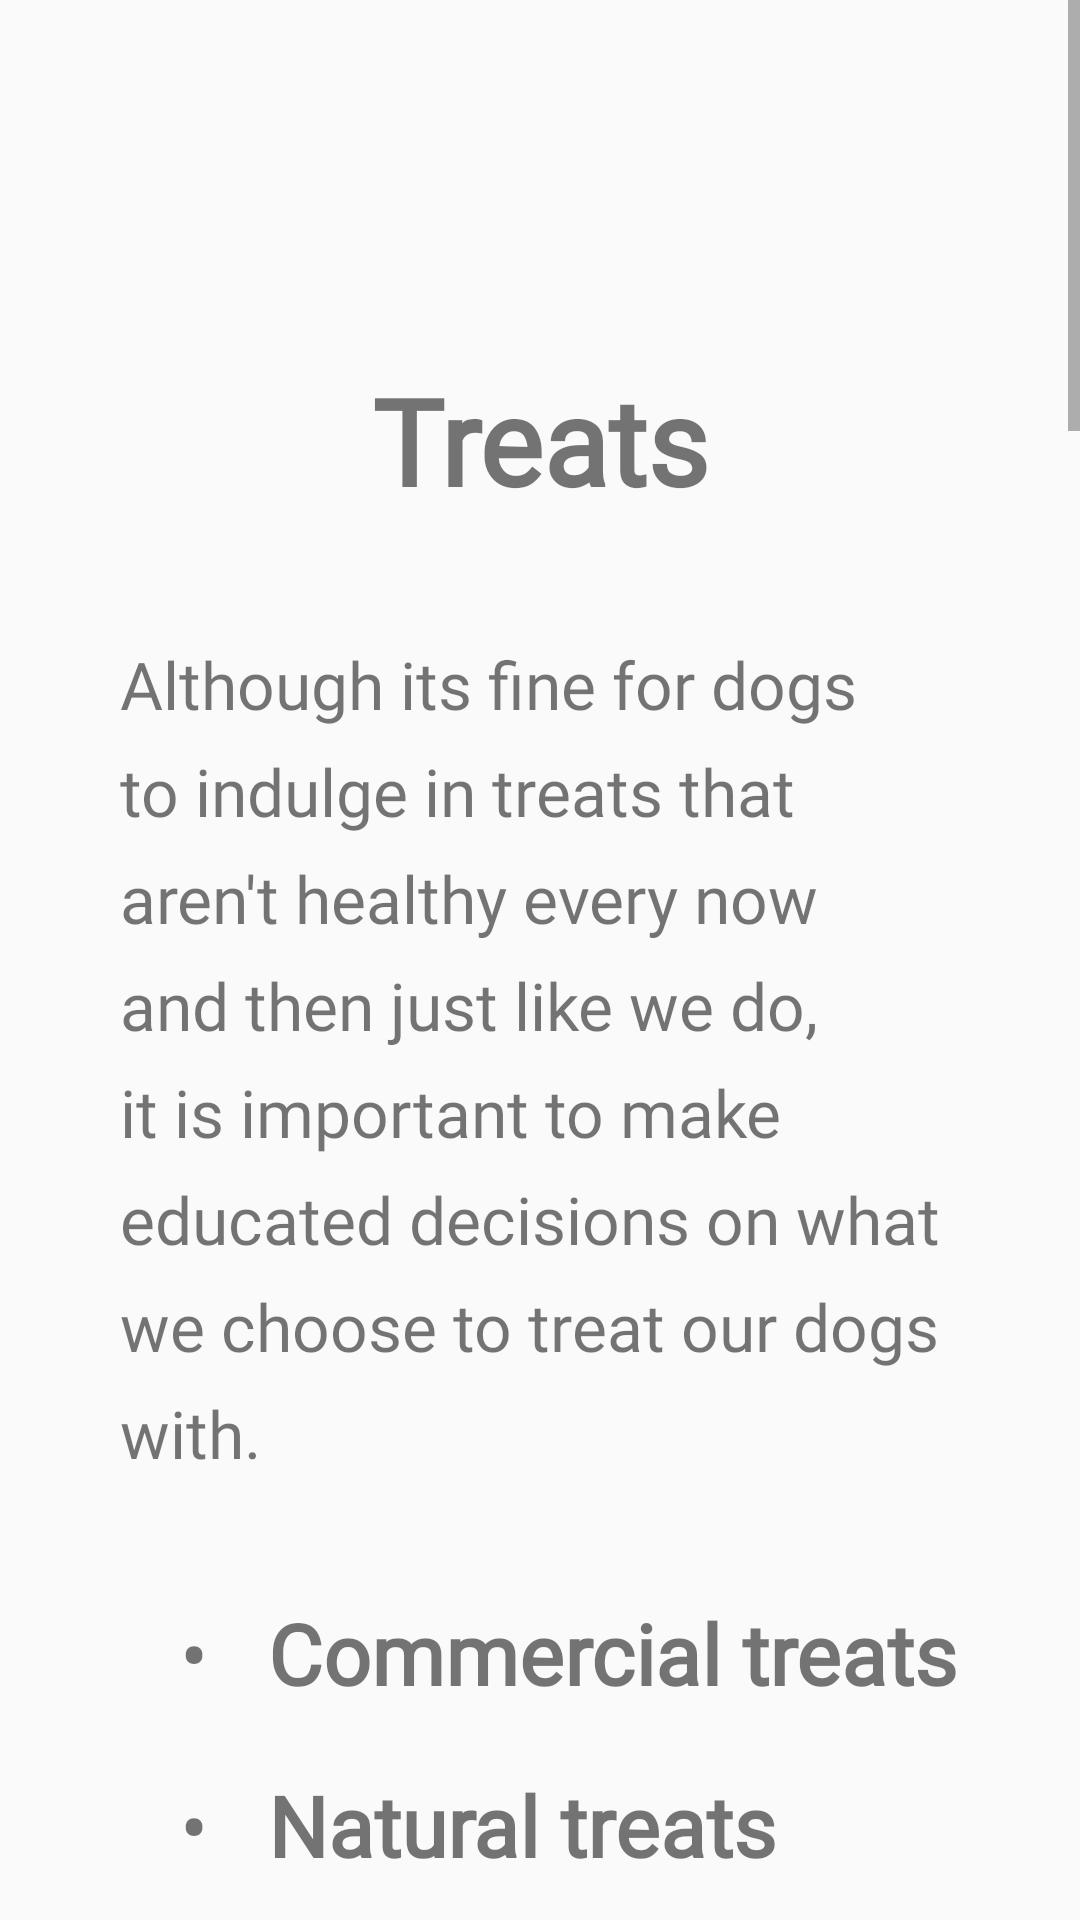

Reconstruct the res/layout file that produces this screen, plus the resources it refers to.
<!-- AndroidManifest.xml: application theme AppTheme.NoActionBar -->
<!-- res/layout/fragment_treats.xml -->
<?xml version="1.0" encoding="utf-8"?>
<FrameLayout xmlns:android="http://schemas.android.com/apk/res/android"
    xmlns:tools="http://schemas.android.com/tools"
    android:layout_width="match_parent"
    android:layout_height="match_parent"
    tools:context=".DietFragments.HowToFeedFragment">

    <ScrollView
        android:layout_width="match_parent"
        android:layout_height="match_parent">

        <LinearLayout
            android:layout_width="match_parent"
            android:layout_height="match_parent"
            android:orientation="vertical"
            android:padding="20dp"
            >

            <TextView
                android:layout_width="match_parent"
                android:layout_height="wrap_content"
                android:text="Treats"
                android:textAlignment="center"
                android:layout_marginTop="80dp"
                android:textSize="40sp"
                android:padding="20dp"
                android:fontFamily="@font/adam"
                android:textStyle="bold"
                />

            <TextView
                android:layout_width="match_parent"
                android:layout_height="wrap_content"
                android:text="@string/treats_intro"
                style="@style/basicText" />

            <TableLayout
                android:layout_height="wrap_content"
                android:id="@+id/TableLayout01"
                android:layout_width="match_parent"
                android:layout_margin="20dp">

                <TableRow>
                    <TextView
                        android:layout_height="wrap_content"
                        android:layout_width="wrap_content"
                        android:text="•"
                        android:layout_marginLeft="20dp"
                        android:layout_marginRight="20dp"
                        android:textSize="28sp"/>

                    <TextView
                        android:id="@+id/age_view"
                        android:layout_height="wrap_content"
                        android:layout_width="wrap_content"
                        android:text="Commercial treats"
                        android:textSize="28sp"
                        android:fontFamily="@font/adam"
                        android:textStyle="bold"
                        android:paddingBottom="20dp"
                        />
                </TableRow>






                <TableRow>
                    <TextView
                        android:layout_height="wrap_content"
                        android:layout_width="wrap_content"
                        android:text="•"
                        android:layout_marginLeft="20dp"
                        android:layout_marginRight="20dp"
                        android:textSize="28sp"
                        />

                    <TextView
                        android:layout_height="wrap_content"
                        android:layout_width="wrap_content"
                        android:text="Natural treats"
                        android:textSize="28sp"
                        android:fontFamily="@font/adam"
                        android:textStyle="bold"
                        android:paddingBottom="25dp"
                        />
                </TableRow>

                <TableRow>
                    <TextView
                        android:layout_height="wrap_content"
                        android:layout_width="wrap_content"
                        android:text="•"
                        android:layout_marginLeft="20dp"
                        android:layout_marginRight="20dp"
                        android:textSize="28sp"
                        android:fontFamily="@font/adam"/>

                    <TextView
                        android:layout_height="wrap_content"
                        android:layout_width="wrap_content"
                        android:text="Homemade treats"
                        android:textSize="28sp"
                        android:fontFamily="@font/adam"
                        android:textStyle="bold"
                        android:paddingBottom="50dp"
                        />
                </TableRow>


            </TableLayout>

            <TextView
                android:layout_width="match_parent"
                android:layout_height="wrap_content"
                android:text="Commercial treats"
                android:textSize="30sp"
                android:textAlignment="center"
                android:fontFamily="@font/adam"
                android:textStyle="bold"/>

            <TextView
                android:layout_width="match_parent"
                android:layout_height="wrap_content"
                android:text="@string/commercial_treats"
                style="@style/basicText" />

            <TableLayout
                android:layout_height="wrap_content"
                android:layout_width="match_parent"
                android:layout_margin="20dp">

                <TableRow>
                    <TextView
                        android:layout_height="wrap_content"
                        android:layout_width="wrap_content"
                        android:text="•"
                        android:layout_marginLeft="20dp"
                        android:layout_marginRight="20dp"
                        android:textSize="28sp"/>

                    <TextView
                        android:layout_height="wrap_content"
                        android:layout_width="wrap_content"
                        android:text="Eukanuba"
                        android:textSize="28sp"
                        android:fontFamily="@font/adam"
                        android:textStyle="bold"
                        android:paddingBottom="20dp"
                        />
                </TableRow>






                <TableRow>
                    <TextView
                        android:layout_height="wrap_content"
                        android:layout_width="wrap_content"
                        android:text="•"
                        android:layout_marginLeft="20dp"
                        android:layout_marginRight="20dp"
                        android:textSize="28sp"
                        />

                    <TextView
                        android:layout_height="wrap_content"
                        android:layout_width="wrap_content"
                        android:text="Balanced Life"
                        android:textSize="28sp"
                        android:fontFamily="@font/adam"
                        android:textStyle="bold"
                        android:paddingBottom="25dp"
                        />
                </TableRow>

                <TableRow>
                    <TextView
                        android:layout_height="wrap_content"
                        android:layout_width="wrap_content"
                        android:text="•"
                        android:layout_marginLeft="20dp"
                        android:layout_marginRight="20dp"
                        android:textSize="28sp"
                        android:fontFamily="@font/adam"/>

                    <TextView
                        android:layout_height="wrap_content"
                        android:layout_width="wrap_content"
                        android:text="ZiwiPeak"
                        android:textSize="28sp"
                        android:fontFamily="@font/adam"
                        android:textStyle="bold"
                        android:paddingBottom="50dp"
                        />
                </TableRow>


            </TableLayout>

            <TextView
                android:layout_width="match_parent"
                android:layout_height="wrap_content"
                android:text="Natural treats"
                android:textSize="30sp"
                android:textAlignment="center"
                android:fontFamily="@font/adam"
                android:textStyle="bold"/>

            <TextView
                android:layout_width="match_parent"
                android:layout_height="wrap_content"
                android:text="@string/non_commerical"
                style="@style/basicText" />

            <TableLayout
                android:layout_height="wrap_content"
                android:layout_width="match_parent"
                android:layout_margin="20dp">

                <TableRow>
                    <TextView
                        android:layout_height="wrap_content"
                        android:layout_width="wrap_content"
                        android:text="•"
                        android:layout_marginLeft="20dp"
                        android:layout_marginRight="20dp"
                        android:textSize="28sp"/>

                    <TextView
                        android:layout_height="wrap_content"
                        android:layout_width="wrap_content"
                        android:text="Applesauce"
                        android:textSize="28sp"
                        android:fontFamily="@font/adam"
                        android:textStyle="bold"
                        android:paddingBottom="20dp"
                        />
                </TableRow>






                <TableRow>
                    <TextView
                        android:layout_height="wrap_content"
                        android:layout_width="wrap_content"
                        android:text="•"
                        android:layout_marginLeft="20dp"
                        android:layout_marginRight="20dp"
                        android:textSize="28sp"
                        />

                    <TextView
                        android:layout_height="wrap_content"
                        android:layout_width="wrap_content"
                        android:text="Bananas"
                        android:textSize="28sp"
                        android:fontFamily="@font/adam"
                        android:textStyle="bold"
                        android:paddingBottom="25dp"
                        />
                </TableRow>

                <TableRow>
                    <TextView
                        android:layout_height="wrap_content"
                        android:layout_width="wrap_content"
                        android:text="•"
                        android:layout_marginLeft="20dp"
                        android:layout_marginRight="20dp"
                        android:textSize="28sp"
                        android:fontFamily="@font/adam"/>

                    <TextView
                        android:layout_height="wrap_content"
                        android:layout_width="wrap_content"
                        android:text="Blueberries"
                        android:textSize="28sp"
                        android:fontFamily="@font/adam"
                        android:textStyle="bold"
                        android:paddingBottom="50dp"
                        />
                </TableRow>


            </TableLayout>


            <TextView
                android:layout_width="match_parent"
                android:layout_height="wrap_content"
                android:text="Homemade treats"
                android:textSize="30sp"
                android:textAlignment="center"
                android:fontFamily="@font/adam"
                android:textStyle="bold"/>

            <TextView
                android:layout_width="match_parent"
                android:layout_height="wrap_content"
                android:text="@string/home_made"
                style="@style/basicText"
                android:paddingBottom="50dp"/>





        </LinearLayout>

    </ScrollView>

</FrameLayout>
<!-- resources referenced by this layout -->
<resources>
  <string name="commercial_treats">
          Commercial dog treats are not tested/approved by any standard authority to tell us if they\'re okay for our dogs or not.
          Because of this lack of regulation, many of these treats are full of ingredients that can make your dog ill, as they contain cheap and harmful by-products and preservatives.
          \nTo ensure you buy good quality treats for your dogs, only go for locally produced ones, always read the ingredients, be aware of any ingredients your dog is allergic to,
          and only buy from a brand you are confident in or that other dog owners can vouch for.
          Some safe dog treat brands you might like to look into for your dog are:
  
      </string>
  <string name="home_made">
          If you\'d like to give your dog something other than commercial treats, try making some for them yourself!
          <b>Here are some recipes to try</b>, but you can always be creative and make your own too!
      </string>
  <string name="non_commerical">
          An easy way of knowing you are feeding your dog safe and healthy treats is by simply feeding them
          dog-friendly fruit or veggies! Here are some examples:
  
      </string>
  <string name="treats_intro">
           Although its fine for dogs to indulge in treats that aren\'t healthy every now and then just like we do,
           it is important to make educated decisions on what we choose to treat our dogs with.
  
  
      </string>
  <style name="basicText">
          <item name="android:textSize">22sp</item>
          <item name="android:padding">20dp</item>
          <item name="android:lineSpacingExtra">10dp</item>
          <item name="android:fontFamily">@font/roboto</item>
      </style>
  <style name="AppTheme.NoActionBar">
          <item name="windowActionBar">false</item>
          <item name="windowNoTitle">true</item>
      </style>
</resources>
